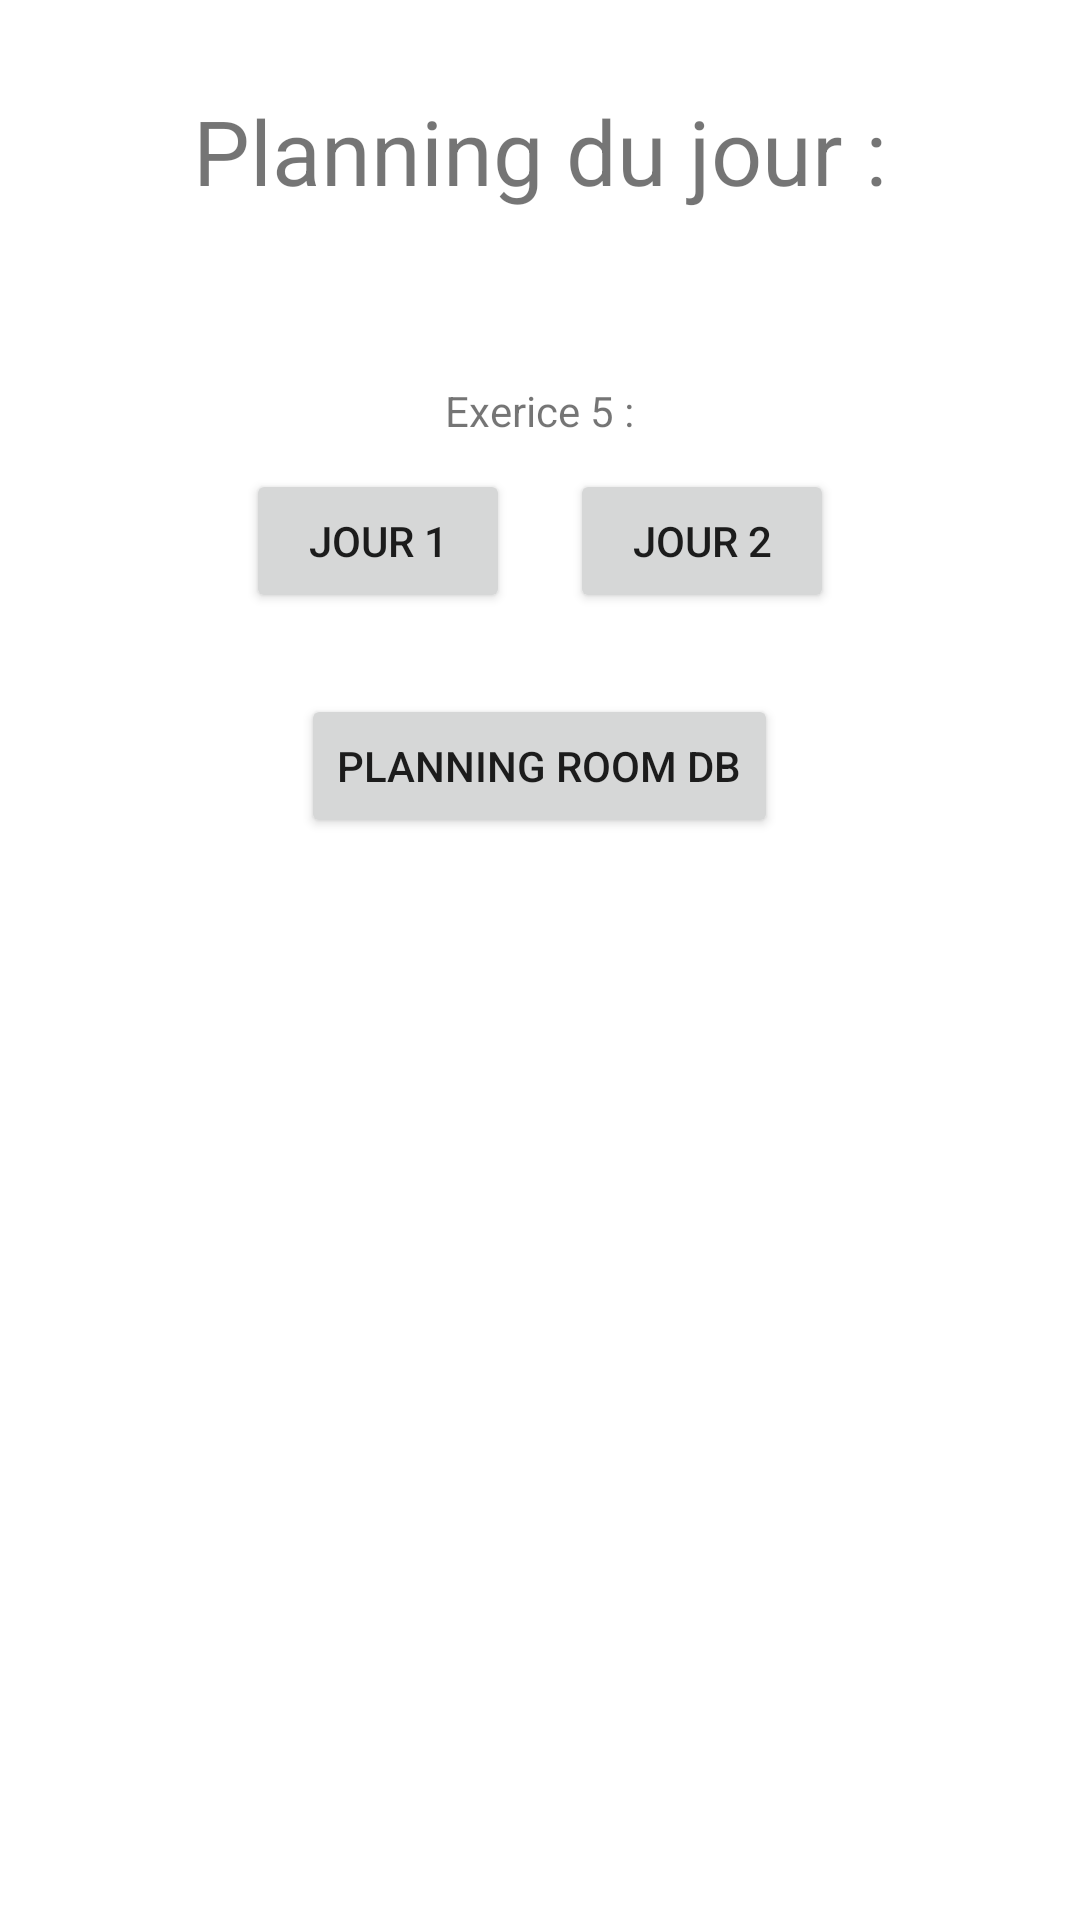

This screen was rendered from an Android layout file. Write that file and the resources it references.
<!-- AndroidManifest.xml: application theme Theme.DevMobTP03 -->
<!-- res/layout/activity_planning.xml -->
<?xml version="1.0" encoding="utf-8"?>
<androidx.constraintlayout.widget.ConstraintLayout xmlns:android="http://schemas.android.com/apk/res/android"
    xmlns:app="http://schemas.android.com/apk/res-auto"
    xmlns:tools="http://schemas.android.com/tools"
    android:layout_width="match_parent"
    android:layout_height="match_parent"
    tools:context=".Planning">

    <LinearLayout
        android:layout_width="match_parent"
        android:layout_height="match_parent"
        android:orientation="vertical" >

        <TextView
            android:layout_width="wrap_content"
            android:layout_height="wrap_content"
            android:text="Planning du jour :"
            android:layout_gravity="center_horizontal"
            android:textSize="30dp"
            android:layout_margin="30dp" />

        <TextView
            android:id="@+id/planning"
            android:layout_width="wrap_content"
            android:layout_height="wrap_content"
            android:textSize="20dp" />

        <TextView
            android:layout_width="wrap_content"
            android:layout_height="wrap_content"
            android:text="Exerice 5 :"
            android:layout_gravity="center_horizontal"
            android:layout_marginBottom="10dp"/>

        <LinearLayout
            android:layout_width="wrap_content"
            android:layout_height="wrap_content"
            android:layout_gravity="center_horizontal">

            <Button
                android:id="@+id/jour1"
                android:layout_width="wrap_content"
                android:layout_height="wrap_content"
                android:layout_gravity="center_horizontal"
                android:layout_marginHorizontal="10dp"
                android:text="Jour 1" />

            <Button
                android:id="@+id/jour2"
                android:layout_width="wrap_content"
                android:layout_height="wrap_content"
                android:layout_gravity="center_horizontal"
                android:layout_marginHorizontal="10dp"
                android:text="Jour 2" />

        </LinearLayout>

        <TextView
            android:id="@+id/testtask"
            android:layout_width="wrap_content"
            android:layout_height="wrap_content"
            android:textSize="20dp" />

        <Button
            android:id="@+id/roomdb"
            android:layout_width="wrap_content"
            android:layout_height="wrap_content"
            android:layout_gravity="center_horizontal"
            android:text="Planning Room DB" />

    </LinearLayout>

</androidx.constraintlayout.widget.ConstraintLayout>
<!-- resources referenced by this layout -->
<resources>
  <style name="Theme.DevMobTP03" parent="Theme.MaterialComponents.DayNight.DarkActionBar">
          
          <item name="colorPrimary">@color/purple_500</item>
          <item name="colorPrimaryVariant">@color/purple_700</item>
          <item name="colorOnPrimary">@color/white</item>
          
          <item name="colorSecondary">@color/teal_200</item>
          <item name="colorSecondaryVariant">@color/teal_700</item>
          <item name="colorOnSecondary">@color/black</item>
          
          <item name="android:statusBarColor" tools:targetApi="l">?attr/colorPrimaryVariant</item>
          
      </style>
  <!-- not gathered from this repository: default colours our renderer supplied (Android Studio template values) -->
  <color name="purple_500">#FF6200EE</color>
  <color name="purple_700">#FF3700B3</color>
  <color name="teal_200">#FF03DAC5</color>
  <color name="teal_700">#FF018786</color>
  <color name="black">#FF000000</color>
  <color name="white">#FFFFFFFF</color>
</resources>
